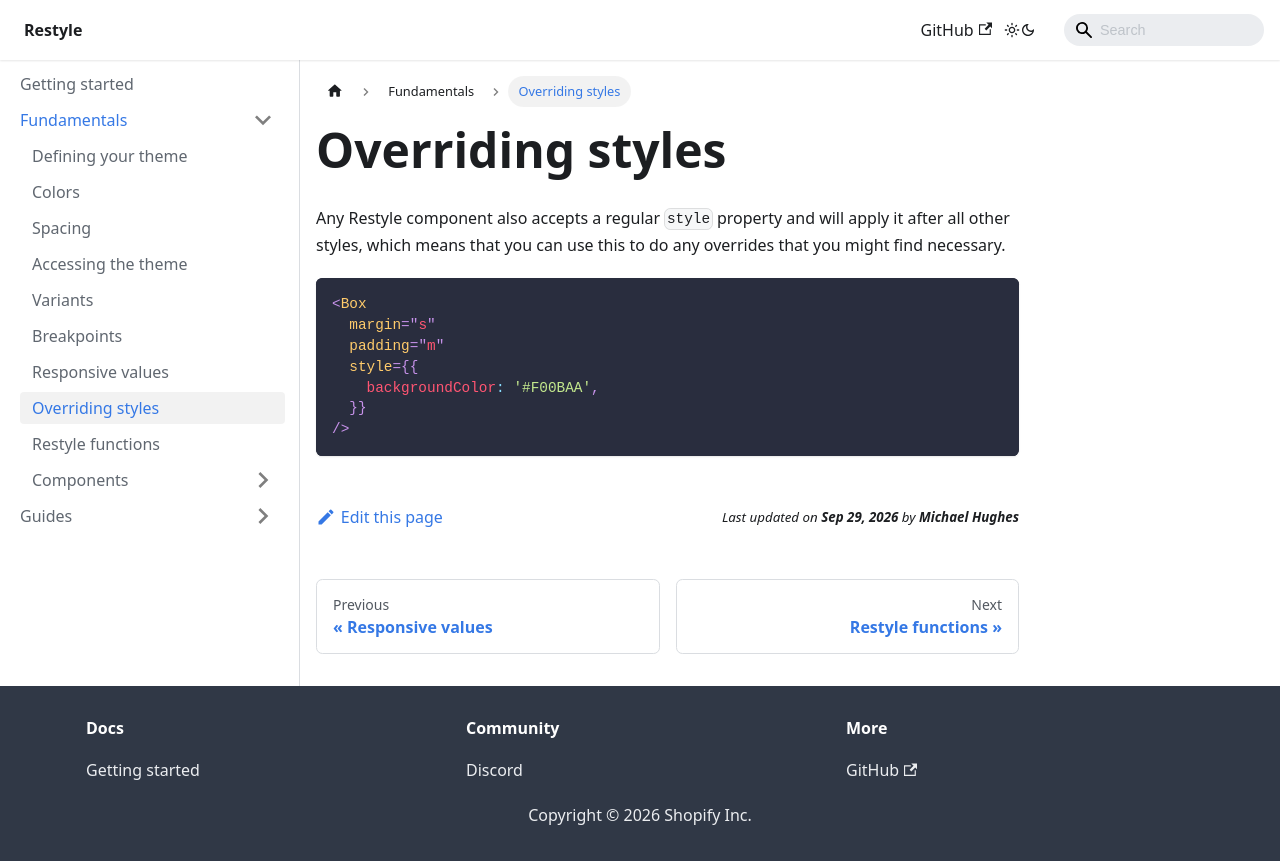

repository: Shopify/restyle · page: fundamentals/overriding-styles/index.html · generator: docusaurus

---
id: overriding-styles
title: Overriding styles
---

Any Restyle component also accepts a regular `style` property and will apply it after all other styles, which means that you can use this to do any overrides that you might find necessary.

```tsx
<Box
  margin="s"
  padding="m"
  style={{
    backgroundColor: '#F00BAA',
  }}
/>
```
